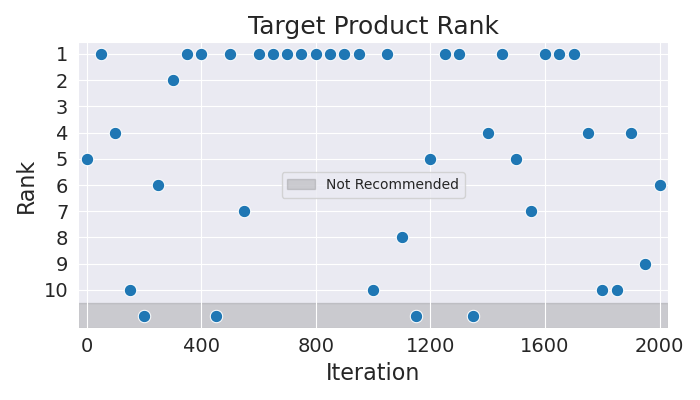

Source data for this figure (header and first rows):
Iteration, Rank
0, 5
50, 1
100, 4
150, 10
200, 11
250, 6
300, 2
350, 1
400, 1
450, 11
500, 1
550, 7
600, 1
650, 1
700, 1
750, 1
800, 1
850, 1
900, 1
950, 1
1000, 10
1050, 1
1100, 8
1150, 11
1200, 5
1250, 1
1300, 1
1350, 11
1400, 4
1450, 1
1500, 5
1550, 7
1600, 1
1650, 1
1700, 1
1750, 4
1800, 10
1850, 10
1900, 4
1950, 9
2000, 6
